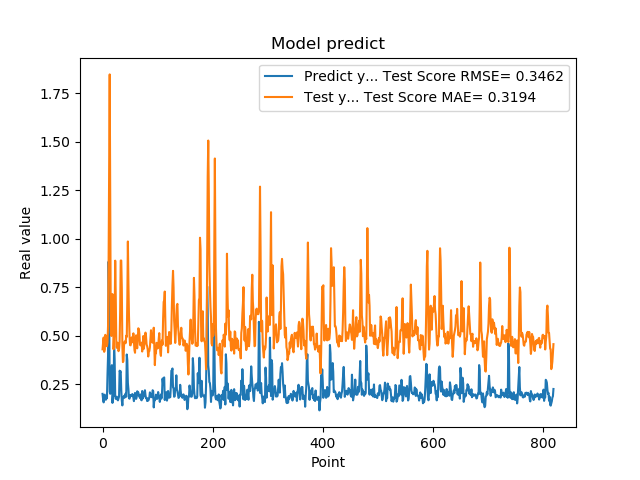

Source data for this figure (header and first rows):
2.010090053081512174e-01, 4.304030207681446840e-01
1.742661595344543457e-01, 4.647991532863282593e-01
1.572303026914596558e-01, 4.911890996270820708e-01
1.941800117492676059e-01, 4.175730765321243321e-01
1.970258951187133512e-01, 4.311022758953967915e-01
1.859861761331558505e-01, 5.050740233169926929e-01
1.705197989940643033e-01, 4.825776060618116592e-01
1.844120919704437256e-01, 4.540857342906899352e-01
1.779371052980423251e-01, 4.462394266799871723e-01
3.004232645034790039e-01, 4.654676501028490176e-01
3.969086110591887873e-01, 5.507834409463002734e-01
8.820003867149353027e-01, 8.763350468501952539e-01
6.841114759445190430e-01, 1.411442178934694702e+00
2.116497457027435580e-01, 1.846297096558956019e+00
2.014262527227401733e-01, 1.181023219233105603e+00
2.061583995819092074e-01, 5.158155918593017031e-01
3.160260915756225586e-01, 4.992584788744748869e-01
3.489396274089813232e-01, 5.513977829166805122e-01
1.544443815946578979e-01, 7.148878498852599961e-01
1.959947794675827026e-01, 6.743347530000125545e-01
1.894801408052444180e-01, 4.307464698710440354e-01
4.474425017833709162e-01, 4.952135700180969602e-01
3.771362304687500555e-01, 6.026850476295898540e-01
1.889318972826004028e-01, 8.870496494020525535e-01
1.752775162458419522e-01, 7.020094866039370274e-01
1.822472065687180121e-01, 4.509960256449344618e-01
1.866402029991149902e-01, 4.381880240332785004e-01
1.715678423643112183e-01, 4.649136743171271569e-01
1.676391065120696744e-01, 4.490088359218210035e-01
1.773854047060013095e-01, 4.208234558404695957e-01
1.872433423995972235e-01, 4.314779285092295580e-01
3.204146027565002441e-01, 4.690097714257367989e-01
3.134283721446990967e-01, 6.263104377009791612e-01
3.171058297157288153e-01, 8.878120441579249178e-01
2.202603369951247891e-01, 8.875563586118738746e-01
1.659800857305526733e-01, 7.453991302813725017e-01
1.415748745203018188e-01, 4.481535288801486994e-01
1.852595061063766479e-01, 3.644801978447124169e-01
1.814238876104354858e-01, 3.699964243377654172e-01
1.905867606401443481e-01, 4.511476081073416688e-01
1.810430586338043213e-01, 4.701105979803522072e-01
1.954265981912612915e-01, 4.717441960226083641e-01
2.029463946819305142e-01, 4.619955633951322582e-01
1.862521618604660034e-01, 5.007541005870197459e-01
4.038094580173492432e-01, 4.944590790792854906e-01
3.743042349815369207e-01, 6.876131505762708152e-01
2.572054266929626465e-01, 9.858997732747154519e-01
2.253161966800689420e-01, 7.716934717193638660e-01
1.787700653076171875e-01, 6.042956233278221623e-01
1.761920750141143799e-01, 5.020767713440912328e-01
1.861467957496643066e-01, 4.520947378494198365e-01
1.954011768102645874e-01, 4.508789592168855886e-01
1.907722949981689176e-01, 4.728356596496803843e-01
1.898660957813262939e-01, 4.919368087797819644e-01
2.001174986362457275e-01, 4.664777952316871978e-01
1.922753006219863892e-01, 4.778562028458349653e-01
1.810636967420578003e-01, 5.127920505301911680e-01
1.635809391736984530e-01, 4.671463935527833122e-01
1.916799396276473999e-01, 4.263030745271988442e-01
2.058236002922058105e-01, 4.127260829496792738e-01
1.857409924268722812e-01, 4.873062692122356876e-01
... 759 more rows
